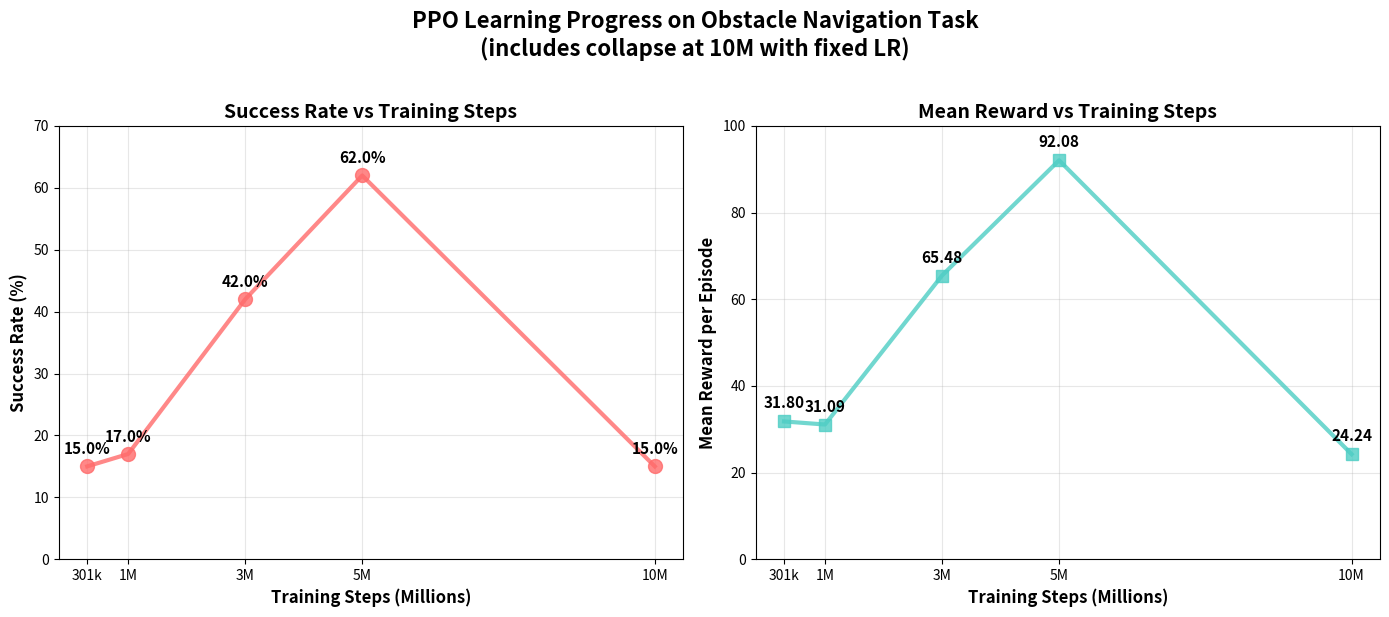

Generate this figure with matplotlib:
"""
Visualize learning progress: success rate and mean reward vs training steps from 300k to 5M.
"""
import os
import matplotlib
matplotlib.use('Agg')
import matplotlib.pyplot as plt

# Results from evaluation
results = [
    {
        'timesteps': 301056,
        'timesteps_label': '301k',
        'success_rate': 15.00,
        'mean_reward': 31.80
    },
    {
        'timesteps': 1001472,
        'timesteps_label': '1M',
        'success_rate': 17.00,
        'mean_reward': 31.09
    },
    {
        'timesteps': 3002368,
        'timesteps_label': '3M',
        'success_rate': 42.00,
        'mean_reward': 65.48
    },
    {
        'timesteps': 5003264,
        'timesteps_label': '5M',
        'success_rate': 62.00,
        'mean_reward': 92.08
    },
    {
        'timesteps': 10004480,
        'timesteps_label': '10M',
        'success_rate': 15.00,
        'mean_reward': 24.24
    }
]

timesteps = [r['timesteps'] / 1e6 for r in results]
success_rates = [r['success_rate'] for r in results]
mean_rewards = [r['mean_reward'] for r in results]
labels = [r['timesteps_label'] for r in results]

def main():
    # Create figure with two subplots
    fig, (ax1, ax2) = plt.subplots(1, 2, figsize=(14, 6))

    # Success rate plot
    ax1.plot(timesteps, success_rates, 'o-', linewidth=3, markersize=10, color='#FF6B6B', alpha=0.8)
    ax1.set_xlabel('Training Steps (Millions)', fontsize=12, fontweight='bold')
    ax1.set_ylabel('Success Rate (%)', fontsize=12, fontweight='bold')
    ax1.set_title('Success Rate vs Training Steps', fontsize=14, fontweight='bold')
    ax1.grid(True, alpha=0.3)
    ax1.set_ylim(0, 70)

    # Add value labels on points
    for i, (x, y) in enumerate(zip(timesteps, success_rates)):
        ax1.text(x, y + 2, f'{y}%', ha='center', fontsize=11, fontweight='bold')

    # Set xticks to match our points
    ax1.set_xticks(timesteps)
    ax1.set_xticklabels(labels)

    # Mean reward plot
    ax2.plot(timesteps, mean_rewards, 's-', linewidth=3, markersize=8, color='#4ECDC4', alpha=0.8)
    ax2.set_xlabel('Training Steps (Millions)', fontsize=12, fontweight='bold')
    ax2.set_ylabel('Mean Reward per Episode', fontsize=12, fontweight='bold')
    ax2.set_title('Mean Reward vs Training Steps', fontsize=14, fontweight='bold')
    ax2.grid(True, alpha=0.3)
    ax2.set_ylim(0, 100)

    # Add value labels on points
    for i, (x, y) in enumerate(zip(timesteps, mean_rewards)):
        ax2.text(x, y + 3, f'{y:.2f}', ha='center', fontsize=11, fontweight='bold')

    # Set xticks to match our points
    ax2.set_xticks(timesteps)
    ax2.set_xticklabels(labels)

    # Main title
    fig.suptitle('PPO Learning Progress on Obstacle Navigation Task\n(includes collapse at 10M with fixed LR)', fontsize=16, fontweight='bold', y=1.02)

    plt.tight_layout()

    # Save
    os.makedirs('./output/learning_curves', exist_ok=True)
    save_path = './output/learning_curves/learning_progress.png'
    plt.savefig(save_path, dpi=200, bbox_inches='tight')
    print(f'Saved learning progress visualization to: {save_path}')

    # Also save a text summary
    summary_path = './output/learning_curves/progress_summary.txt'
    with open(summary_path, 'w') as f:
        f.write('PPO Learning Progress Summary\n')
        f.write('==============================\n\n')
        f.write(f'{"Training Steps":<15} {"Success Rate":<15} {"Mean Reward":<15}\n')
        f.write(f'{"-"*45}\n')
        for r in results:
            f.write(f'{r["timesteps_label"]:<15} {r["success_rate"]:>11.2f}%       {r["mean_reward"]:>10.2f}\n')
    print(f'Saved summary to: {summary_path}')

    plt.show()

if __name__ == '__main__':
    main()
